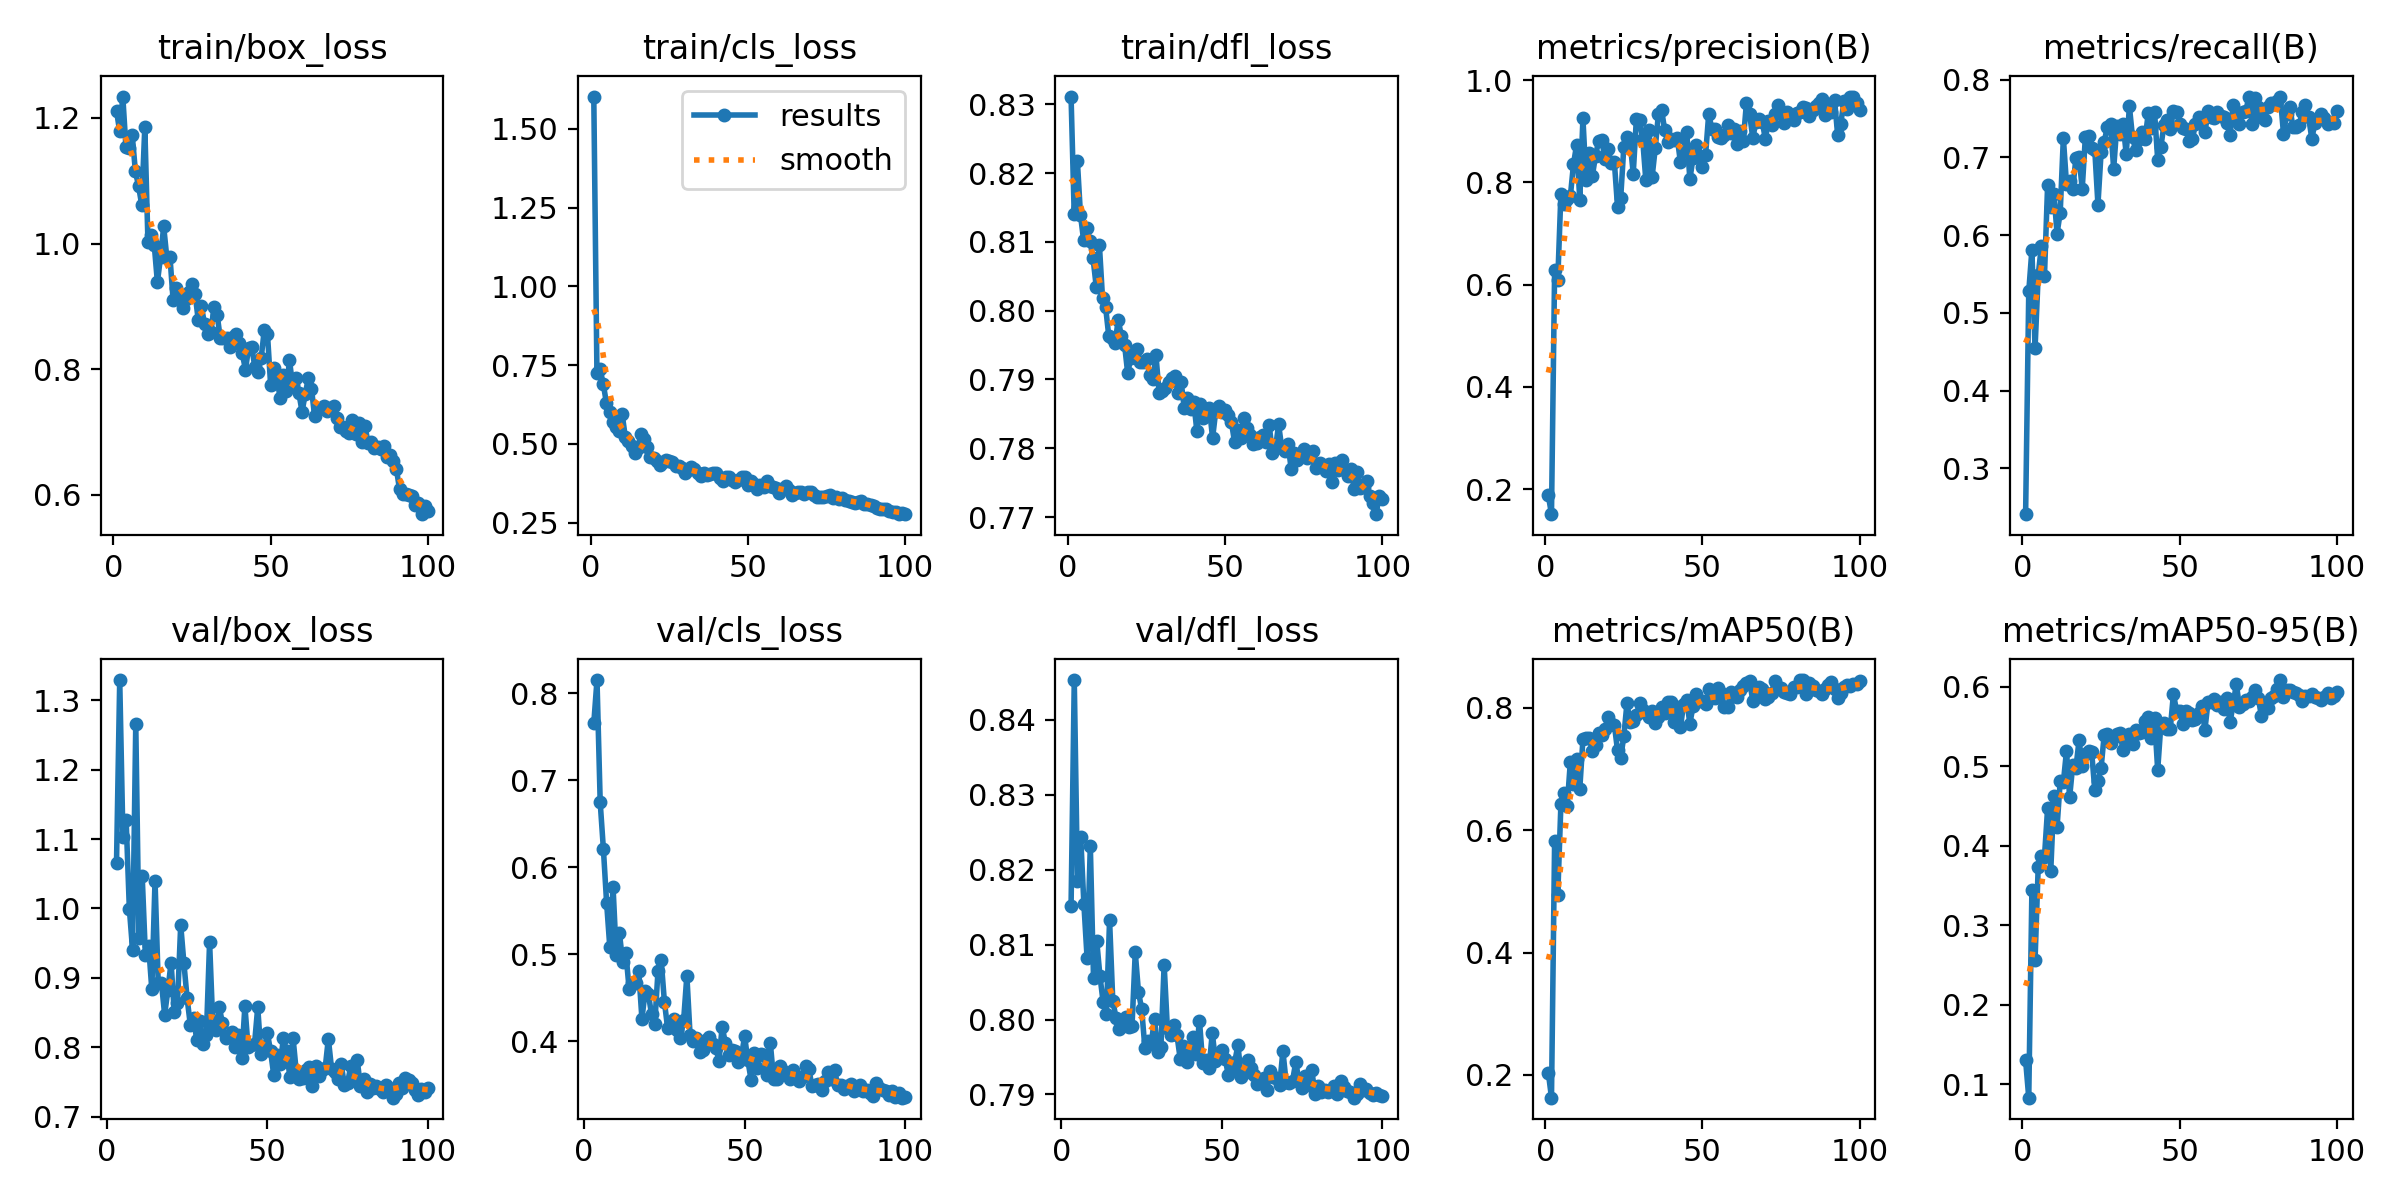

The table this chart was drawn from, first rows:
epoch, time, train/box_loss, train/cls_loss, train/dfl_loss, metrics/precision(B), metrics/recall(B), metrics/mAP50(B), metrics/mAP50-95(B), val/box_loss, val/cls_loss, val/dfl_loss, lr/pg0, lr/pg1, lr/pg2
1, 72.29, 1.212, 1.602, 0.8311, 0.1877, 0.2409, 0.2033, 0.13, nan, nan, nan, 0.000406, 0.000406, 0.000406
2, 137.6, 1.179, 0.7262, 0.814, 0.1511, 0.5274, 0.1626, 0.08296, nan, nan, nan, 0.0008145, 0.0008145, 0.0008145
3, 193.5, 1.234, 0.7366, 0.8218, 0.6284, 0.5809, 0.583, 0.3441, 1.065, 0.7652, 0.8151, 0.001215, 0.001215, 0.001215
4, 258.6, 1.153, 0.6913, 0.8139, 0.6091, 0.4542, 0.4941, 0.2558, 1.329, 0.815, 0.8453, 0.001213, 0.001213, 0.001213
5, 317.4, 1.152, 0.6307, 0.8102, 0.778, 0.548, 0.643, 0.3728, 1.103, 0.6743, 0.8184, 0.0012, 0.0012, 0.0012
6, 380.6, 1.173, 0.6, 0.812, 0.7584, 0.5854, 0.6617, 0.3875, 1.127, 0.6203, 0.8244, 0.001188, 0.001188, 0.001188
7, 444.5, 1.115, 0.5687, 0.8101, 0.7668, 0.5476, 0.6398, 0.3862, 0.9996, 0.5587, 0.8154, 0.001176, 0.001176, 0.001176
8, 506.2, 1.092, 0.555, 0.8076, 0.7726, 0.6646, 0.712, 0.4473, 0.9406, 0.5075, 0.8082, 0.001163, 0.001163, 0.001163
9, 570.9, 1.062, 0.54, 0.8035, 0.8356, 0.6364, 0.6754, 0.3683, 1.266, 0.5774, 0.8232, 0.001151, 0.001151, 0.001151
10, 631.3, 1.186, 0.5964, 0.8096, 0.8739, 0.653, 0.717, 0.4627, 0.9574, 0.4991, 0.8055, 0.001139, 0.001139, 0.001139
11, 698.8, 1.002, 0.5233, 0.8018, 0.7658, 0.6019, 0.6677, 0.4234, 1.047, 0.5239, 0.8105, 0.001126, 0.001126, 0.001126
12, 764.2, 1.013, 0.5078, 0.8005, 0.925, 0.6288, 0.7489, 0.4809, 0.9333, 0.4909, 0.8058, 0.001114, 0.001114, 0.001114
13, 831.6, 0.9979, 0.4945, 0.7963, 0.8039, 0.7248, 0.7502, 0.4795, 0.9465, 0.5011, 0.8023, 0.001102, 0.001102, 0.001102
14, 890.4, 0.9384, 0.4718, 0.796, 0.8569, 0.6658, 0.751, 0.5192, 0.8833, 0.4602, 0.8007, 0.001089, 0.001089, 0.001089
15, 953.8, 0.9783, 0.4863, 0.7954, 0.8127, 0.6693, 0.7299, 0.4611, 1.04, 0.4672, 0.8133, 0.001077, 0.001077, 0.001077
16, 1010, 1.027, 0.5325, 0.7986, 0.8518, 0.6586, 0.7395, 0.5018, 0.8923, 0.4665, 0.8025, 0.001064, 0.001064, 0.001064
17, 1072, 0.9777, 0.5171, 0.7963, 0.8812, 0.6996, 0.7597, 0.4981, 0.8926, 0.481, 0.8002, 0.001052, 0.001052, 0.001052
18, 1128, 0.9788, 0.4895, 0.7951, 0.8837, 0.7, 0.7563, 0.5327, 0.847, 0.4253, 0.7987, 0.00104, 0.00104, 0.00104
19, 1198, 0.9097, 0.4589, 0.791, 0.8456, 0.6593, 0.7655, 0.5, 0.8823, 0.4572, 0.7992, 0.001027, 0.001027, 0.001027
20, 1260, 0.9288, 0.4564, 0.7931, 0.8656, 0.726, 0.7858, 0.5155, 0.9221, 0.4538, 0.8004, 0.001015, 0.001015, 0.001015
21, 1327, 0.9203, 0.4471, 0.794, 0.8383, 0.7275, 0.7743, 0.519, 0.8505, 0.4307, 0.799, 0.001002, 0.001002, 0.001002
22, 1393, 0.897, 0.4319, 0.7944, 0.8392, 0.7123, 0.7724, 0.5176, 0.8636, 0.4199, 0.7992, 0.0009901, 0.0009901, 0.0009901
23, 1457, 0.9118, 0.4433, 0.7925, 0.7524, 0.709, 0.7306, 0.4702, 0.9764, 0.48, 0.809, 0.0009778, 0.0009778, 0.0009778
24, 1513, 0.9235, 0.4499, 0.7926, 0.7685, 0.6391, 0.7181, 0.4817, 0.9211, 0.4927, 0.8037, 0.0009654, 0.0009654, 0.0009654
25, 1584, 0.935, 0.4447, 0.7929, 0.869, 0.7062, 0.7536, 0.4976, 0.8705, 0.4453, 0.8014, 0.000953, 0.000953, 0.000953
26, 1644, 0.9192, 0.4417, 0.7906, 0.8892, 0.7198, 0.8077, 0.5397, 0.8322, 0.4149, 0.7962, 0.0009406, 0.0009406, 0.0009406
27, 1734, 0.8776, 0.4313, 0.79, 0.8788, 0.7394, 0.777, 0.5407, 0.8417, 0.4203, 0.7971, 0.0009283, 0.0009283, 0.0009283
28, 1806, 0.8998, 0.4313, 0.7935, 0.8172, 0.7429, 0.7783, 0.5296, 0.8105, 0.425, 0.7968, 0.0009159, 0.0009159, 0.0009159
29, 1875, 0.8715, 0.4226, 0.788, 0.9248, 0.6852, 0.7887, 0.5373, 0.8377, 0.4122, 0.8001, 0.0009035, 0.0009035, 0.0009035
30, 1947, 0.8554, 0.4078, 0.7883, 0.9213, 0.7404, 0.8077, 0.5399, 0.8044, 0.404, 0.7957, 0.0008911, 0.0008911, 0.0008911
31, 2006, 0.8585, 0.4173, 0.7888, 0.8839, 0.7297, 0.7963, 0.5419, 0.8175, 0.4243, 0.7964, 0.0008787, 0.0008787, 0.0008787
32, 2077, 0.8986, 0.4283, 0.7896, 0.8042, 0.7424, 0.7913, 0.5198, 0.9515, 0.4751, 0.8073, 0.0008664, 0.0008664, 0.0008664
33, 2136, 0.8865, 0.4218, 0.7902, 0.9031, 0.704, 0.7847, 0.5384, 0.8328, 0.4067, 0.7989, 0.000854, 0.000854, 0.000854
34, 2204, 0.849, 0.4063, 0.7905, 0.8106, 0.7657, 0.7954, 0.5411, 0.8246, 0.4002, 0.7979, 0.0008416, 0.0008416, 0.0008416
35, 2279, 0.8487, 0.3991, 0.7881, 0.8668, 0.7255, 0.7747, 0.5283, 0.8584, 0.4039, 0.7993, 0.0008293, 0.0008293, 0.0008293
36, 2349, 0.8494, 0.4072, 0.7896, 0.9336, 0.7093, 0.7855, 0.5457, 0.8346, 0.3873, 0.7979, 0.0008169, 0.0008169, 0.0008169
37, 2425, 0.8347, 0.4014, 0.7859, 0.9421, 0.7234, 0.8014, 0.5416, 0.814, 0.3902, 0.7948, 0.0008045, 0.0008045, 0.0008045
38, 2491, 0.8504, 0.4058, 0.7872, 0.9022, 0.7321, 0.7912, 0.5427, 0.8161, 0.4007, 0.7964, 0.0007921, 0.0007921, 0.0007921
39, 2558, 0.8558, 0.4087, 0.7858, 0.8784, 0.7241, 0.8094, 0.5569, 0.8216, 0.4045, 0.7944, 0.0007797, 0.0007797, 0.0007797
40, 2616, 0.8417, 0.4076, 0.7868, 0.8841, 0.7564, 0.8105, 0.5616, 0.8007, 0.3968, 0.7957, 0.0007674, 0.0007674, 0.0007674
41, 2691, 0.8248, 0.3909, 0.7825, 0.8829, 0.7379, 0.7774, 0.536, 0.8182, 0.3922, 0.7977, 0.000755, 0.000755, 0.000755
42, 2759, 0.7992, 0.3839, 0.7864, 0.8872, 0.7582, 0.8023, 0.5601, 0.784, 0.3775, 0.7954, 0.0007426, 0.0007426, 0.0007426
43, 2819, 0.8333, 0.395, 0.7844, 0.8393, 0.6968, 0.7681, 0.4951, 0.8594, 0.4165, 0.7999, 0.0007302, 0.0007302, 0.0007302
44, 2913, 0.8349, 0.3956, 0.7858, 0.8611, 0.7132, 0.8058, 0.552, 0.8001, 0.3977, 0.7942, 0.0007179, 0.0007179, 0.0007179
45, 2970, 0.8029, 0.385, 0.7858, 0.8993, 0.7415, 0.813, 0.5548, 0.8036, 0.3843, 0.7945, 0.0007055, 0.0007055, 0.0007055
46, 3043, 0.7958, 0.3806, 0.7815, 0.8058, 0.7476, 0.7743, 0.5466, 0.8051, 0.3895, 0.7936, 0.0006931, 0.0006931, 0.0006931
47, 3115, 0.8173, 0.3865, 0.7854, 0.8474, 0.7364, 0.8026, 0.5468, 0.8577, 0.3889, 0.7982, 0.0006808, 0.0006808, 0.0006808
48, 3178, 0.8628, 0.3946, 0.7862, 0.8739, 0.7595, 0.8234, 0.5908, 0.7902, 0.3757, 0.7944, 0.0006684, 0.0006684, 0.0006684
49, 3238, 0.8561, 0.3945, 0.7853, 0.8517, 0.758, 0.811, 0.5698, 0.7958, 0.383, 0.7955, 0.000656, 0.000656, 0.000656
50, 3307, 0.7751, 0.3695, 0.7856, 0.8292, 0.7422, 0.8111, 0.5696, 0.8206, 0.4053, 0.796, 0.0006436, 0.0006436, 0.0006436
51, 3380, 0.8012, 0.3827, 0.7848, 0.8534, 0.7377, 0.8067, 0.5535, 0.7944, 0.3777, 0.7948, 0.0006312, 0.0006312, 0.0006312
52, 3442, 0.7876, 0.3715, 0.7838, 0.934, 0.7365, 0.8304, 0.5691, 0.7595, 0.3557, 0.7926, 0.0006189, 0.0006189, 0.0006189
53, 3505, 0.7538, 0.3568, 0.7809, 0.9043, 0.7208, 0.8173, 0.5664, 0.7883, 0.386, 0.7933, 0.0006065, 0.0006065, 0.0006065
54, 3603, 0.7898, 0.3709, 0.7827, 0.9033, 0.7229, 0.8159, 0.5582, 0.7763, 0.3695, 0.7944, 0.0005941, 0.0005941, 0.0005941
55, 3663, 0.7657, 0.3646, 0.7815, 0.8879, 0.7423, 0.8327, 0.5591, 0.8128, 0.3849, 0.7966, 0.0005818, 0.0005818, 0.0005818
56, 3733, 0.8139, 0.3822, 0.7845, 0.8866, 0.7524, 0.8249, 0.567, 0.794, 0.3837, 0.7923, 0.0005694, 0.0005694, 0.0005694
57, 3802, 0.7742, 0.3663, 0.7829, 0.8917, 0.7472, 0.802, 0.5763, 0.7578, 0.3609, 0.7929, 0.000557, 0.000557, 0.000557
58, 3868, 0.7862, 0.3639, 0.782, 0.9117, 0.732, 0.8014, 0.5455, 0.8136, 0.3979, 0.7946, 0.0005446, 0.0005446, 0.0005446
59, 3940, 0.7614, 0.3589, 0.7807, 0.8974, 0.7595, 0.8259, 0.5804, 0.7653, 0.3569, 0.7936, 0.0005322, 0.0005322, 0.0005322
60, 4005, 0.732, 0.3441, 0.7808, 0.9039, 0.7519, 0.8194, 0.5806, 0.7541, 0.3565, 0.7926, 0.0005199, 0.0005199, 0.0005199
... 40 more rows
